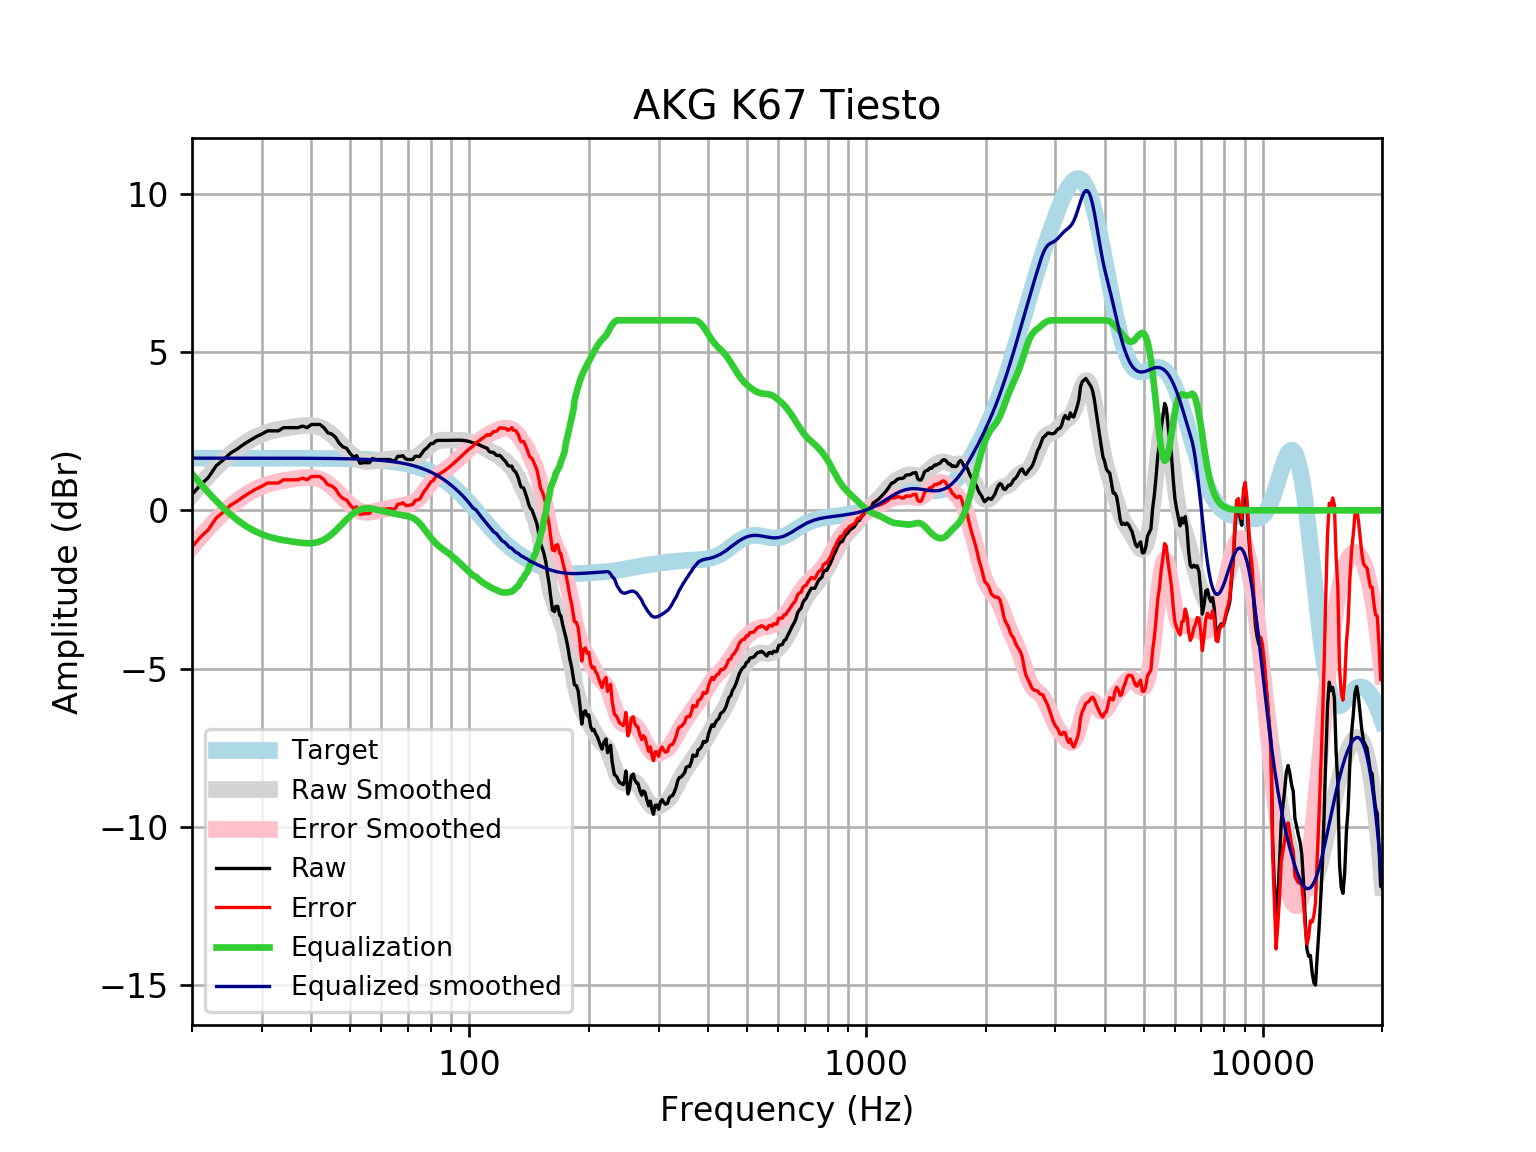

The data file committed next to this chart (first rows):
frequency, raw, error, smoothed, error_smoothed, equalization, equalized_raw, equalized_smoothed, target
20, 0.4982, -1.15, 0.4933, -1.154, 1.154, 1.653, 1.648, 1.648
21, 0.8, -0.8479, 0.8051, -0.8428, 0.8428, 1.643, 1.648, 1.648
22, 1.041, -0.607, 1.089, -0.5584, 0.5584, 1.599, 1.648, 1.648
23, 1.403, -0.2444, 1.346, -0.3015, 0.3015, 1.705, 1.648, 1.648
24, 1.598, -0.04977, 1.576, -0.07198, 0.07198, 1.67, 1.648, 1.648
25, 1.806, 0.158, 1.777, 0.1291, -0.1291, 1.677, 1.648, 1.648
26, 1.938, 0.2901, 1.95, 0.3028, -0.3028, 1.635, 1.648, 1.648
27, 2.085, 0.4374, 2.098, 0.4503, -0.4503, 1.635, 1.648, 1.648
28, 2.208, 0.5606, 2.221, 0.5734, -0.5734, 1.635, 1.647, 1.647
29, 2.322, 0.6744, 2.322, 0.6742, -0.6742, 1.647, 1.647, 1.647
30, 2.409, 0.762, 2.402, 0.7553, -0.7553, 1.654, 1.647, 1.647
31, 2.51, 0.8627, 2.466, 0.8193, -0.8193, 1.69, 1.647, 1.647
32, 2.51, 0.863, 2.516, 0.8692, -0.8692, 1.641, 1.647, 1.647
33, 2.51, 0.8632, 2.555, 0.9082, -0.9082, 1.601, 1.647, 1.647
34, 2.61, 0.9641, 2.586, 0.9398, -0.9398, 1.671, 1.646, 1.646
35, 2.61, 0.9644, 2.612, 0.9665, -0.9665, 1.644, 1.646, 1.646
36, 2.61, 0.9649, 2.636, 0.9902, -0.9902, 1.62, 1.645, 1.645
37, 2.61, 0.9653, 2.656, 1.011, -1.011, 1.599, 1.645, 1.645
38, 2.661, 1.016, 2.673, 1.028, -1.028, 1.632, 1.644, 1.644
39, 2.61, 0.9666, 2.682, 1.038, -1.038, 1.572, 1.644, 1.644
40, 2.711, 1.068, 2.679, 1.036, -1.036, 1.675, 1.643, 1.643
41, 2.711, 1.069, 2.661, 1.019, -1.019, 1.692, 1.642, 1.642
42, 2.711, 1.07, 2.624, 0.9831, -0.9831, 1.728, 1.641, 1.641
43, 2.61, 0.9704, 2.566, 0.9261, -0.9261, 1.684, 1.64, 1.64
44, 2.447, 0.8087, 2.487, 0.8487, -0.8487, 1.599, 1.639, 1.639
45, 2.409, 0.7721, 2.39, 0.7533, -0.7533, 1.656, 1.637, 1.637
46, 2.309, 0.6732, 2.28, 0.6443, -0.6443, 1.664, 1.635, 1.635
47, 2.118, 0.4844, 2.161, 0.5271, -0.5271, 1.591, 1.634, 1.633
48, 2.007, 0.3755, 2.039, 0.408, -0.408, 1.599, 1.631, 1.631
49, 1.962, 0.3332, 1.922, 0.2932, -0.2932, 1.669, 1.629, 1.629
50, 1.804, 0.1782, 1.815, 0.1884, -0.1884, 1.616, 1.626, 1.626
51, 1.685, 0.06184, 1.722, 0.09853, -0.09853, 1.586, 1.623, 1.623
52, 1.725, 0.1055, 1.647, 0.02734, -0.02734, 1.698, 1.62, 1.62
53, 1.487, -0.1289, 1.593, -0.02325, 0.02325, 1.51, 1.616, 1.616
54, 1.504, -0.1079, 1.559, -0.05325, 0.05325, 1.557, 1.612, 1.612
55, 1.504, -0.1032, 1.543, -0.06471, 0.06471, 1.569, 1.607, 1.607
56, 1.504, -0.09813, 1.541, -0.06131, 0.06131, 1.565, 1.602, 1.602
57, 1.638, 0.04175, 1.549, -0.04767, 0.04767, 1.686, 1.596, 1.596
58, 1.605, 0.01429, 1.562, -0.0284, 0.0284, 1.633, 1.59, 1.59
59, 1.605, 0.02112, 1.576, -0.007184, 0.007184, 1.612, 1.583, 1.583
60, 1.605, 0.0286, 1.59, 0.0137, -0.0137, 1.591, 1.576, 1.576
61, 1.605, 0.03678, 1.601, 0.03349, -0.03349, 1.571, 1.568, 1.568
62, 1.605, 0.04572, 1.611, 0.05244, -0.05244, 1.552, 1.559, 1.559
63, 1.605, 0.05547, 1.62, 0.07113, -0.07113, 1.533, 1.549, 1.549
64, 1.564, 0.02585, 1.628, 0.08986, -0.08986, 1.474, 1.538, 1.538
65, 1.578, 0.05147, 1.635, 0.1083, -0.1083, 1.47, 1.527, 1.527
66, 1.705, 0.1907, 1.64, 0.1257, -0.1257, 1.579, 1.514, 1.514
67, 1.705, 0.2042, 1.642, 0.1413, -0.1413, 1.564, 1.501, 1.501
68, 1.724, 0.2381, 1.642, 0.1553, -0.1553, 1.569, 1.486, 1.486
69, 1.632, 0.1611, 1.64, 0.1689, -0.1689, 1.463, 1.471, 1.471
70, 1.605, 0.1508, 1.639, 0.185, -0.185, 1.42, 1.454, 1.454
71, 1.604, 0.1688, 1.643, 0.207, -0.207, 1.397, 1.436, 1.436
72, 1.605, 0.1885, 1.655, 0.2387, -0.2387, 1.366, 1.416, 1.416
73, 1.705, 0.3099, 1.678, 0.2831, -0.2831, 1.422, 1.395, 1.395
74, 1.705, 0.3322, 1.715, 0.3417, -0.3417, 1.363, 1.373, 1.373
75, 1.705, 0.3559, 1.763, 0.4139, -0.4139, 1.291, 1.349, 1.349
76, 1.811, 0.4865, 1.821, 0.4975, -0.4975, 1.313, 1.324, 1.324
77, 1.906, 0.6091, 1.886, 0.5888, -0.5888, 1.318, 1.297, 1.297
78, 1.96, 0.6916, 1.952, 0.6833, -0.6833, 1.277, 1.269, 1.269
79, 2.033, 0.7942, 2.016, 0.7768, -0.7768, 1.256, 1.239, 1.239
... 553 more rows
